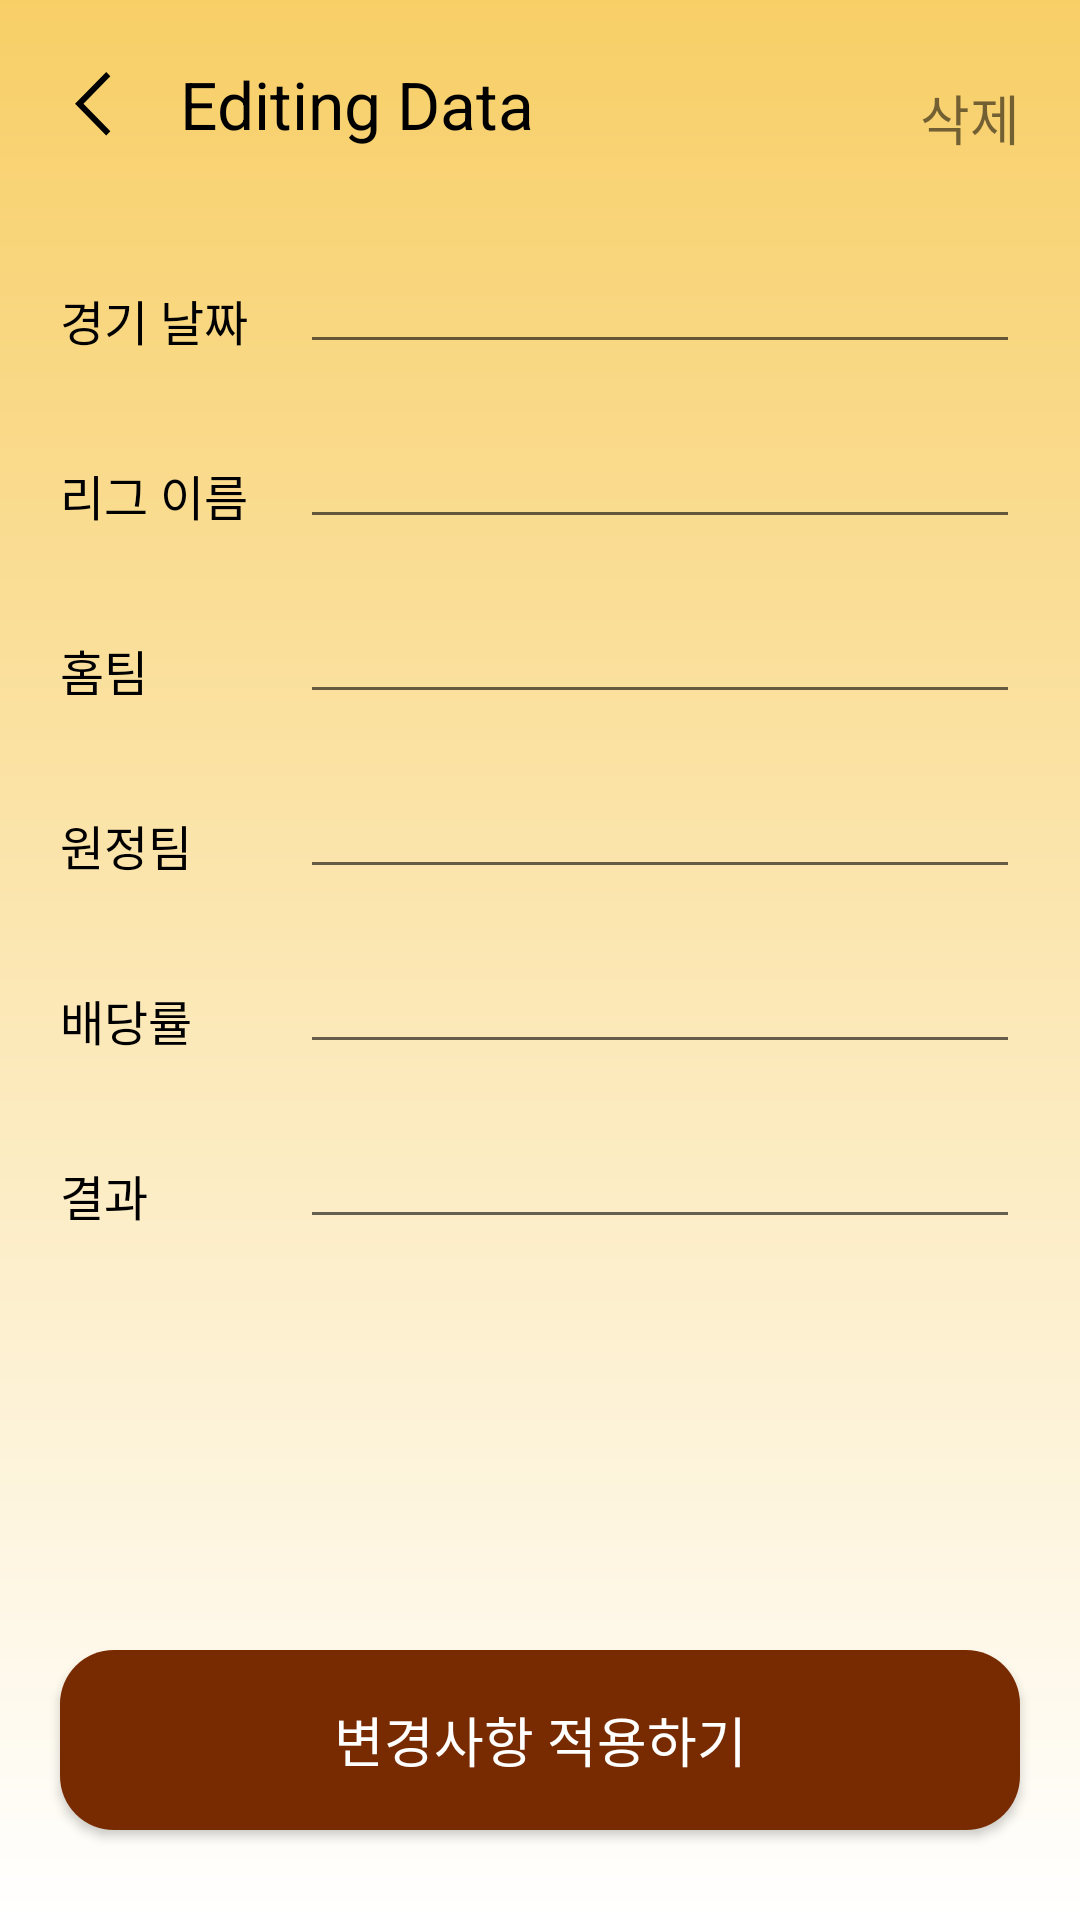

The Android layout XML behind this screen, and the referenced resources:
<!-- AndroidManifest.xml: application theme Theme.RoyalApp -->
<!-- res/layout/activity_add.xml -->
<?xml version="1.0" encoding="utf-8"?>
<androidx.constraintlayout.widget.ConstraintLayout xmlns:android="http://schemas.android.com/apk/res/android"
    xmlns:app="http://schemas.android.com/apk/res-auto"
    xmlns:tools="http://schemas.android.com/tools"
    android:layout_width="match_parent"
    android:layout_height="match_parent"
    android:background="@drawable/grad"
    tools:context="com.royal.royalapp.AddActivity">

    <ImageView
        android:id="@+id/back_button"
        android:layout_width="22dp"
        android:layout_height="22dp"
        android:src="@drawable/back"
        android:layout_marginTop="24dp"
        android:layout_marginStart="20dp"
        app:layout_constraintTop_toTopOf="parent"
        app:layout_constraintStart_toStartOf="parent" />

    <TextView
        android:id="@+id/title_tab"
        android:layout_width="wrap_content"
        android:layout_height="wrap_content"
        app:layout_constraintTop_toTopOf="parent"
        android:layout_marginTop="20dp"
        app:layout_constraintStart_toEndOf="@+id/back_button"
        android:textSize="22sp"
        android:layout_marginStart="18dp"
        android:textColor="@color/black"
        android:text="Editing Data" />

    <TextView
        android:id="@+id/delete"
        android:layout_width="wrap_content"
        android:layout_height="wrap_content"
        android:text="삭제"
        android:textSize="18sp"
        app:layout_constraintEnd_toEndOf="parent"
        app:layout_constraintTop_toTopOf="parent"
        android:layout_marginEnd="20dp"
        android:layout_marginTop="26dp" />

    <TextView
        android:id="@+id/tv1"
        android:layout_width="wrap_content"
        android:layout_height="wrap_content"
        android:text="경기 날짜"
        android:textColor="@color/black"
        app:layout_constraintStart_toStartOf="parent"
        android:layout_marginStart="20dp"
        android:layout_marginTop="95dp"
        android:textSize="16sp"
        app:layout_constraintTop_toTopOf="parent"/>

    <EditText
        android:id="@+id/et1"
        android:singleLine="true"
        android:lines="1"
        android:layout_width="match_parent"
        android:layout_height="wrap_content"
        android:layout_marginTop="80dp"
        android:layout_marginEnd="20dp"
        android:layout_marginStart="100dp"
        app:layout_constraintEnd_toEndOf="parent"
        app:layout_constraintTop_toTopOf="parent"
        app:layout_constraintStart_toStartOf="parent"/>

    <TextView
        android:id="@+id/tv2"
        android:layout_width="wrap_content"
        android:layout_height="wrap_content"
        android:text="리그 이름"
        android:textColor="@color/black"
        app:layout_constraintStart_toStartOf="parent"
        android:layout_marginStart="20dp"
        android:layout_marginTop="35dp"
        android:textSize="16sp"
        app:layout_constraintTop_toBottomOf="@id/tv1"/>

    <EditText
        android:id="@+id/et2"
        android:layout_width="match_parent"
        android:layout_height="wrap_content"
        android:layout_marginTop="20dp"
        android:layout_marginEnd="20dp"
        android:layout_marginStart="100dp"
        android:singleLine="true"
        android:lines="1"
        app:layout_constraintEnd_toEndOf="parent"
        app:layout_constraintTop_toBottomOf="@id/tv1"
        app:layout_constraintStart_toStartOf="parent"/>

    <TextView
        android:id="@+id/tv3"
        android:layout_width="wrap_content"
        android:layout_height="wrap_content"
        android:text="홈팀"
        android:textColor="@color/black"
        app:layout_constraintStart_toStartOf="parent"
        android:layout_marginStart="20dp"
        android:layout_marginTop="35dp"
        android:textSize="16sp"
        app:layout_constraintTop_toBottomOf="@id/tv2"/>

    <EditText
        android:id="@+id/et3"
        android:layout_width="match_parent"
        android:layout_height="wrap_content"
        android:layout_marginTop="20dp"
        android:layout_marginEnd="20dp"
        android:layout_marginStart="100dp"
        app:layout_constraintEnd_toEndOf="parent"
        android:singleLine="true"
        android:lines="1"
        app:layout_constraintTop_toBottomOf="@id/tv2"
        app:layout_constraintStart_toStartOf="parent"/>


    <TextView
        android:id="@+id/tv4"
        android:layout_width="wrap_content"
        android:layout_height="wrap_content"
        android:text="원정팀"
        android:textColor="@color/black"
        app:layout_constraintStart_toStartOf="parent"
        android:layout_marginStart="20dp"
        android:layout_marginTop="35dp"
        android:textSize="16sp"
        app:layout_constraintTop_toBottomOf="@id/tv3"/>

    <EditText
        android:id="@+id/et4"
        android:layout_width="match_parent"
        android:layout_height="wrap_content"
        android:layout_marginTop="20dp"
        android:layout_marginEnd="20dp"
        android:singleLine="true"
        android:lines="1"
        android:layout_marginStart="100dp"
        app:layout_constraintEnd_toEndOf="parent"
        app:layout_constraintTop_toBottomOf="@id/tv3"
        app:layout_constraintStart_toStartOf="parent"/>

    <TextView
        android:id="@+id/tv5"
        android:layout_width="wrap_content"
        android:layout_height="wrap_content"
        android:text="배당률"
        android:textColor="@color/black"
        app:layout_constraintStart_toStartOf="parent"
        android:layout_marginStart="20dp"
        android:layout_marginTop="35dp"
        android:textSize="16sp"
        app:layout_constraintTop_toBottomOf="@id/tv4"/>

    <EditText
        android:id="@+id/et5"
        android:layout_width="match_parent"
        android:layout_height="wrap_content"
        android:layout_marginTop="20dp"
        android:layout_marginEnd="20dp"
        android:singleLine="true"
        android:lines="1"
        android:layout_marginStart="100dp"
        app:layout_constraintEnd_toEndOf="parent"
        app:layout_constraintTop_toBottomOf="@id/tv4"
        app:layout_constraintStart_toStartOf="parent"/>

    <TextView
        android:id="@+id/tv6"
        android:layout_width="wrap_content"
        android:layout_height="wrap_content"
        android:text="결과"
        android:textColor="@color/black"
        app:layout_constraintStart_toStartOf="parent"
        android:layout_marginStart="20dp"
        android:layout_marginTop="35dp"
        android:textSize="16sp"
        app:layout_constraintTop_toBottomOf="@id/tv5"/>

    <EditText
        android:id="@+id/et6"
        android:layout_width="match_parent"
        android:layout_height="wrap_content"
        android:layout_marginTop="20dp"
        android:layout_marginEnd="20dp"
        android:layout_marginStart="100dp"
        android:singleLine="true"
        android:lines="1"
        app:layout_constraintEnd_toEndOf="parent"
        app:layout_constraintTop_toBottomOf="@id/tv5"
        app:layout_constraintStart_toStartOf="parent"/>

    <Button
        android:id="@+id/join_button2"
        android:layout_width="match_parent"
        android:layout_height="60dp"
        android:text="변경사항 적용하기"
        android:textSize="18sp"
        android:textColor="@color/white"
        app:layout_constraintBottom_toBottomOf="parent"
        android:layout_marginBottom="30dp"
        android:layout_marginStart="20dp"
        android:layout_marginEnd="20dp"
        android:background="@drawable/round_button"
        tools:ignore="HardcodedText" />
>

</androidx.constraintlayout.widget.ConstraintLayout>
<!-- resources referenced by this layout -->
<resources>
  <color name="black">#FF000000</color>
  <color name="white">#FFFFFFFF</color>
  <!-- drawable back (drawable) -->
  <vector xmlns:android="http://schemas.android.com/apk/res/android"
      android:width="11dp"
      android:height="17dp"
      android:viewportWidth="11"
      android:viewportHeight="17">
    <path
        android:pathData="M8.964,0.006L10.042,1.106L3.002,8.168L10.042,15.252L8.964,16.33L0.802,8.168L8.964,0.006Z"
        android:fillColor="#000000"/>
  </vector>
  <!-- drawable grad (drawable) -->
  <?xml version="1.0" encoding="utf-8"?>
  <shape xmlns:android="http://schemas.android.com/apk/res/android"
      android:shape="rectangle">
  
      <gradient
          android:startColor="#F8CF67"
          android:endColor="#ffffff"
          android:angle="-90"/>
  
  </shape>
  <!-- drawable round_button (drawable) -->
  <?xml version="1.0" encoding="utf-8"?>
  <shape xmlns:android="http://schemas.android.com/apk/res/android"
      android:padding="10dp"
      android:shape="rectangle" >
      <solid android:color="@color/brown_color" />
      <corners
          android:bottomLeftRadius="18dp"
          android:bottomRightRadius="18dp"
          android:topLeftRadius="18dp"
          android:topRightRadius="18dp" />
  </shape>
  <style name="Theme.RoyalApp" parent="Theme.AppCompat.Light">
          
          <item name="colorPrimary">@color/purple_500</item>
          <item name="colorPrimaryVariant">@color/purple_700</item>
          <item name="colorOnPrimary">@color/white</item>
          
          <item name="colorSecondary">@color/teal_200</item>
          <item name="windowNoTitle">true</item>
  
          <item name="colorSecondaryVariant">@color/teal_700</item>
          <item name="colorOnSecondary">@color/black</item>
          
          <item name="android:statusBarColor">?attr/colorPrimaryVariant</item>
          
      </style>
  <color name="brown_color">#782B00</color>
  <color name="purple_500">#F8CF67</color>
  <color name="purple_700">#F8CF67</color>
  <color name="teal_200">#F8CF67</color>
  <color name="teal_700">#F8CF67</color>
</resources>
